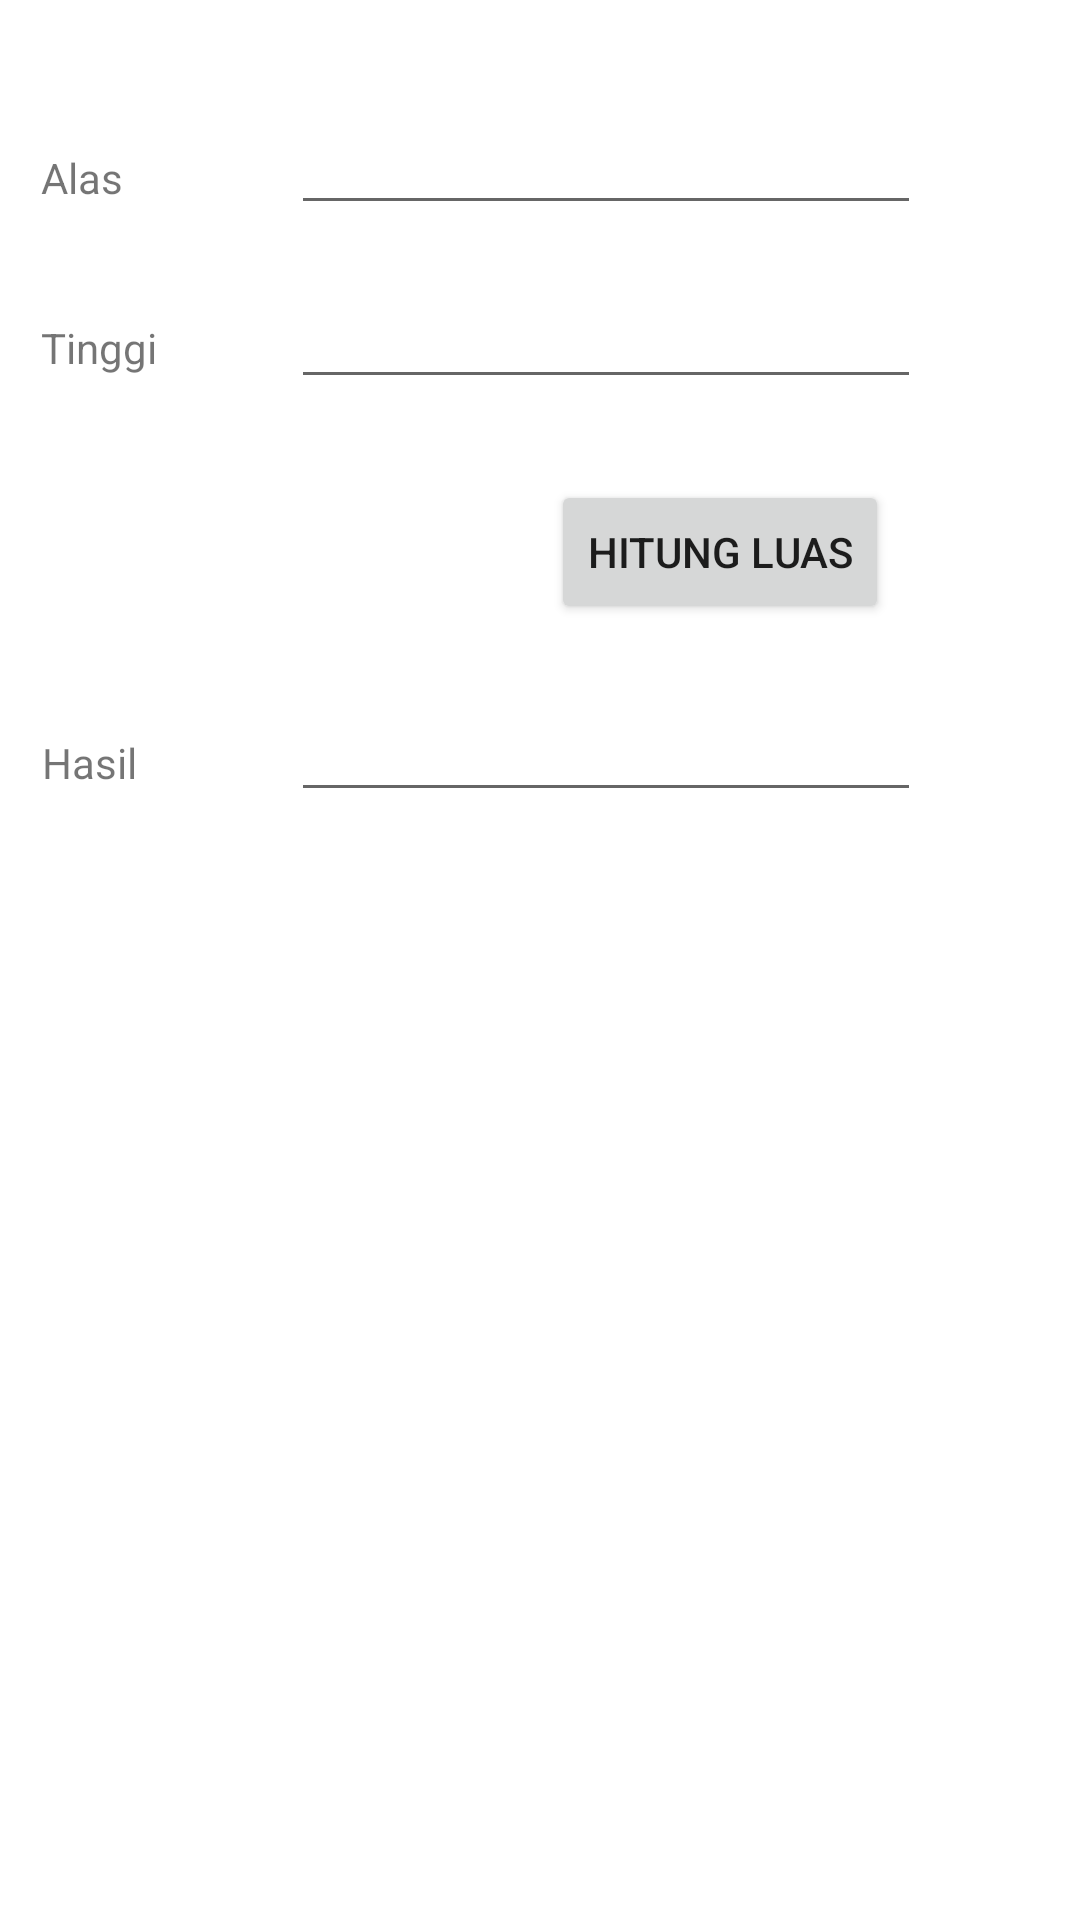

Here is an Android app screen rendered from its layout file. Give the layout XML and the strings, colors and styles it references.
<!-- AndroidManifest.xml: application theme Theme.PrakMP1 -->
<!-- res/layout/activity_segitiga.xml -->
<?xml version="1.0" encoding="utf-8"?>
<androidx.constraintlayout.widget.ConstraintLayout xmlns:android="http://schemas.android.com/apk/res/android"
    xmlns:app="http://schemas.android.com/apk/res-auto"
    xmlns:tools="http://schemas.android.com/tools"
    android:layout_width="match_parent"
    android:layout_height="match_parent"
    tools:context=".Segitiga">

    <TextView
        android:id="@+id/textView4"
        android:layout_width="wrap_content"
        android:layout_height="wrap_content"
        android:text="Hasil"
        app:layout_constraintBottom_toBottomOf="parent"
        app:layout_constraintEnd_toEndOf="parent"
        app:layout_constraintHorizontal_bias="0.043"
        app:layout_constraintStart_toStartOf="parent"
        app:layout_constraintTop_toTopOf="parent"
        app:layout_constraintVertical_bias="0.394" />

    <EditText
        android:id="@+id/output_hasil"
        android:layout_width="wrap_content"
        android:layout_height="wrap_content"
        android:ems="10"
        android:inputType="textPersonName"
        app:layout_constraintBottom_toBottomOf="parent"
        app:layout_constraintEnd_toEndOf="parent"
        app:layout_constraintHorizontal_bias="0.646"
        app:layout_constraintStart_toStartOf="parent"
        app:layout_constraintTop_toTopOf="parent"
        app:layout_constraintVertical_bias="0.383" />

    <EditText
        android:id="@+id/input_tinggi"
        android:layout_width="wrap_content"
        android:layout_height="wrap_content"
        android:ems="10"
        android:inputType="textPersonName"
        app:layout_constraintBottom_toBottomOf="parent"
        app:layout_constraintEnd_toEndOf="parent"
        app:layout_constraintHorizontal_bias="0.646"
        app:layout_constraintStart_toStartOf="parent"
        app:layout_constraintTop_toTopOf="parent"
        app:layout_constraintVertical_bias="0.153" />

    <Button
        android:id="@+id/btn_luas"
        android:layout_width="wrap_content"
        android:layout_height="wrap_content"
        android:text="Hitung Luas"
        app:layout_constraintBottom_toBottomOf="parent"
        app:layout_constraintEnd_toEndOf="parent"
        app:layout_constraintHorizontal_bias="0.743"
        app:layout_constraintStart_toStartOf="parent"
        app:layout_constraintTop_toTopOf="parent"
        app:layout_constraintVertical_bias="0.27" />

    <TextView
        android:id="@+id/textView2"
        android:layout_width="wrap_content"
        android:layout_height="wrap_content"
        android:text="Alas"
        app:layout_constraintBottom_toBottomOf="parent"
        app:layout_constraintEnd_toEndOf="parent"
        app:layout_constraintHorizontal_bias="0.041"
        app:layout_constraintStart_toStartOf="parent"
        app:layout_constraintTop_toTopOf="parent"
        app:layout_constraintVertical_bias="0.08" />

    <TextView
        android:id="@+id/textView3"
        android:layout_width="wrap_content"
        android:layout_height="wrap_content"
        android:text="Tinggi"
        app:layout_constraintBottom_toBottomOf="parent"
        app:layout_constraintEnd_toEndOf="parent"
        app:layout_constraintHorizontal_bias="0.043"
        app:layout_constraintStart_toStartOf="parent"
        app:layout_constraintTop_toTopOf="parent"
        app:layout_constraintVertical_bias="0.171" />

    <EditText
        android:id="@+id/input_alas"
        android:layout_width="wrap_content"
        android:layout_height="wrap_content"
        android:ems="10"
        android:inputType="textPersonName"
        app:layout_constraintBottom_toBottomOf="parent"
        app:layout_constraintEnd_toEndOf="parent"
        app:layout_constraintHorizontal_bias="0.646"
        app:layout_constraintStart_toStartOf="parent"
        app:layout_constraintTop_toTopOf="parent"
        app:layout_constraintVertical_bias="0.056" />
</androidx.constraintlayout.widget.ConstraintLayout>
<!-- resources referenced by this layout -->
<resources>
  <style name="Theme.PrakMP1" parent="Theme.MaterialComponents.DayNight.DarkActionBar">
          
          <item name="colorPrimary">@color/purple_500</item>
          <item name="colorPrimaryVariant">@color/purple_700</item>
          <item name="colorOnPrimary">@color/white</item>
          
          <item name="colorSecondary">@color/teal_200</item>
          <item name="colorSecondaryVariant">@color/teal_700</item>
          <item name="colorOnSecondary">@color/black</item>
          
          <item name="android:statusBarColor" tools:targetApi="l">?attr/colorPrimaryVariant</item>
          
      </style>
  <!-- not gathered from this repository: default colours our renderer supplied (Android Studio template values) -->
  <color name="purple_500">#FF6200EE</color>
  <color name="purple_700">#FF3700B3</color>
  <color name="teal_200">#FF03DAC5</color>
  <color name="teal_700">#FF018786</color>
  <color name="black">#FF000000</color>
  <color name="white">#FFFFFFFF</color>
</resources>
